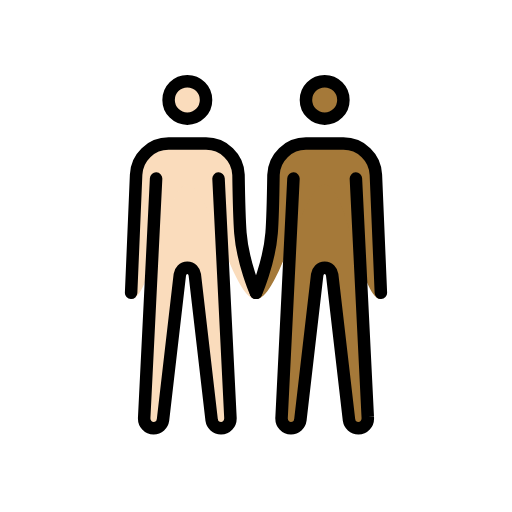
t = 0.00 s
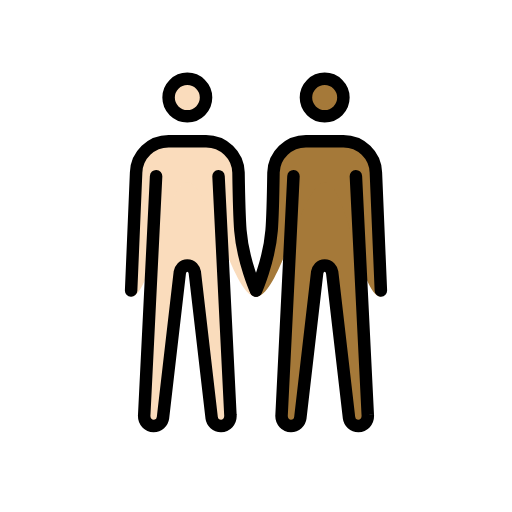
t = 0.48 s
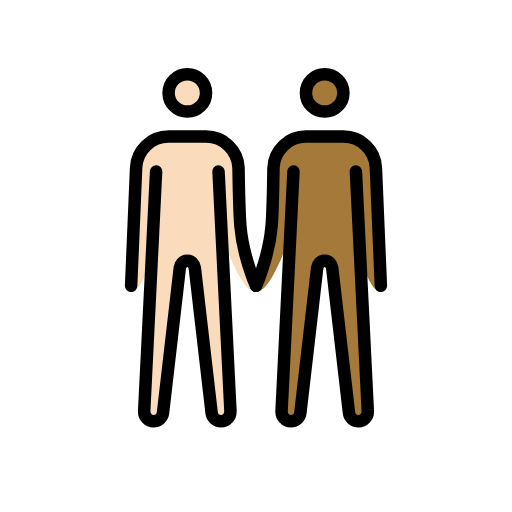
t = 1.43 s
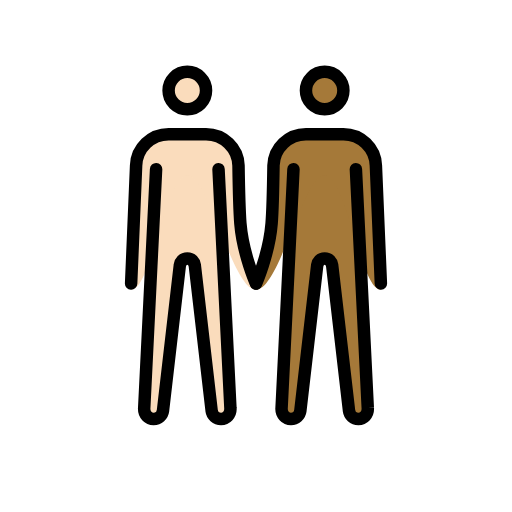
t = 1.90 s
t = 2.38 s: frame unchanged from t = 1.43 s, image omitted
t = 3.33 s: frame unchanged from t = 0.48 s, image omitted

The animated SVG that drew these frames (rendered in a browser with its animation timeline set to each time). Animation: 1 SMIL element (animateTransform=1); one cycle of 3.80 s, repeats indefinitely.

<?xml version='1.0' encoding='utf-8'?>
<svg xmlns="http://www.w3.org/2000/svg" id="emoji" viewBox="-5 -5 82 82" version="1.1" width="200" height="200" role="img">
  <title>OpenMoji: men holding hands: light skin tone, medium-dark skin tone</title><g><g id="color" />
  <g id="skin">
    <g id="skin-b">
      <circle cx="47" cy="11" r="3" fill="#a57939" />
      <path fill="#a57939" d="M52,23.6l1.9,38.2c0.1,1.1-0.7,1.8-1.5,1.8S51,63,50.9,62.3L48.2,39c-0.1-0.6-0.5-1.1-1.2-1.1 s-1.1,0.5-1.2,1.1l-2.7,23.3c-0.1,0.7-0.7,1.3-1.5,1.3s-1.6-0.7-1.5-1.8L42,23.6" />
      <path fill="#a57939" d="M56,42.9c-3.3,0-5.5-18.3-9-18.3s-7.2,18.3-11,18.3c0,0,2.1-5.7,2.5-10.6c0.2-2.5,0.3-9.3,0.3-9.3 c0.1-2.8,2.4-5,5.2-5h6c2.8,0,5.1,2.2,5.2,5L56,42.9z" />
    </g>
    <g id="skin-a">
      <circle cx="25" cy="11" r="3" fill="#fadcbc" />
      <path fill="#fadcbc" d="M20,23.6l-1.9,38.2c-0.1,1.1,0.7,1.8,1.5,1.8s1.4-0.6,1.5-1.3L23.8,39c0.1-0.6,0.5-1.1,1.2-1.1 s1.1,0.5,1.2,1.1l2.7,23.3c0.1,0.7,0.7,1.3,1.5,1.3s1.6-0.7,1.5-1.8L30,23.6" />
      <path fill="#fadcbc" d="M16.8,23c0.1-2.8,2.4-5,5.2-5h6c2.8,0,5.1,2.2,5.2,5c0,0,0.1,6.7,0.3,9.3C34,37.2,36,42.9,36,42.9 c-3.8,0-7.5-18.3-11-18.3s-5.7,18.3-9,18.3L16.8,23z" />
    </g>
  </g>
  <g id="skin-shadow" />
  <g id="hair" />
  <g id="line">
    <circle cx="47" cy="11" r="3" fill="none" stroke="#000000" stroke-miterlimit="10" stroke-width="2" />
    <path fill="none" stroke="#000000" stroke-linecap="round" stroke-linejoin="round" stroke-width="2" d="M36,41.9 c0,0,2.1-4.7,2.5-9.6c0.2-2.5,0.3-9.3,0.3-9.3c0.1-2.8,2.4-5,5.2-5h6c2.8,0,5.1,2.2,5.2,5L56,41.9" />
    <path fill="none" stroke="#000000" stroke-linecap="round" stroke-linejoin="round" stroke-width="2" d="M52,23.6l1.9,38.2 c0.1,1.1-0.7,1.8-1.5,1.8S51,63,50.9,62.3L48.2,39c-0.1-0.6-0.5-1.1-1.2-1.1s-1.1,0.5-1.2,1.1l-2.7,23.3c-0.1,0.7-0.7,1.3-1.5,1.3 s-1.6-0.7-1.5-1.8L42,23.6" />
    <circle cx="25" cy="11" r="3" fill="none" stroke="#000000" stroke-miterlimit="10" stroke-width="2" />
    <path fill="none" stroke="#000000" stroke-linecap="round" stroke-linejoin="round" stroke-width="2" d="M16,41.9L16.8,23 c0.1-2.8,2.4-5,5.2-5h6c2.8,0,5.1,2.2,5.2,5c0,0,0.1,6.7,0.3,9.3c0.4,4.9,2.5,9.6,2.5,9.6" />
    <path fill="none" stroke="#000000" stroke-linecap="round" stroke-linejoin="round" stroke-width="2" d="M20,23.6l-1.9,38.2 c-0.1,1.1,0.7,1.8,1.5,1.8s1.4-0.6,1.5-1.3L23.8,39c0.1-0.6,0.5-1.1,1.2-1.1s1.1,0.5,1.2,1.1l2.7,23.3c0.1,0.7,0.7,1.3,1.5,1.3 s1.6-0.7,1.5-1.8L30,23.6" />
  </g>
<animateTransform attributeName="transform" type="translate" values="0 0;0 -1.5;0 0" dur="3.8s" repeatCount="indefinite" /></g></svg>
